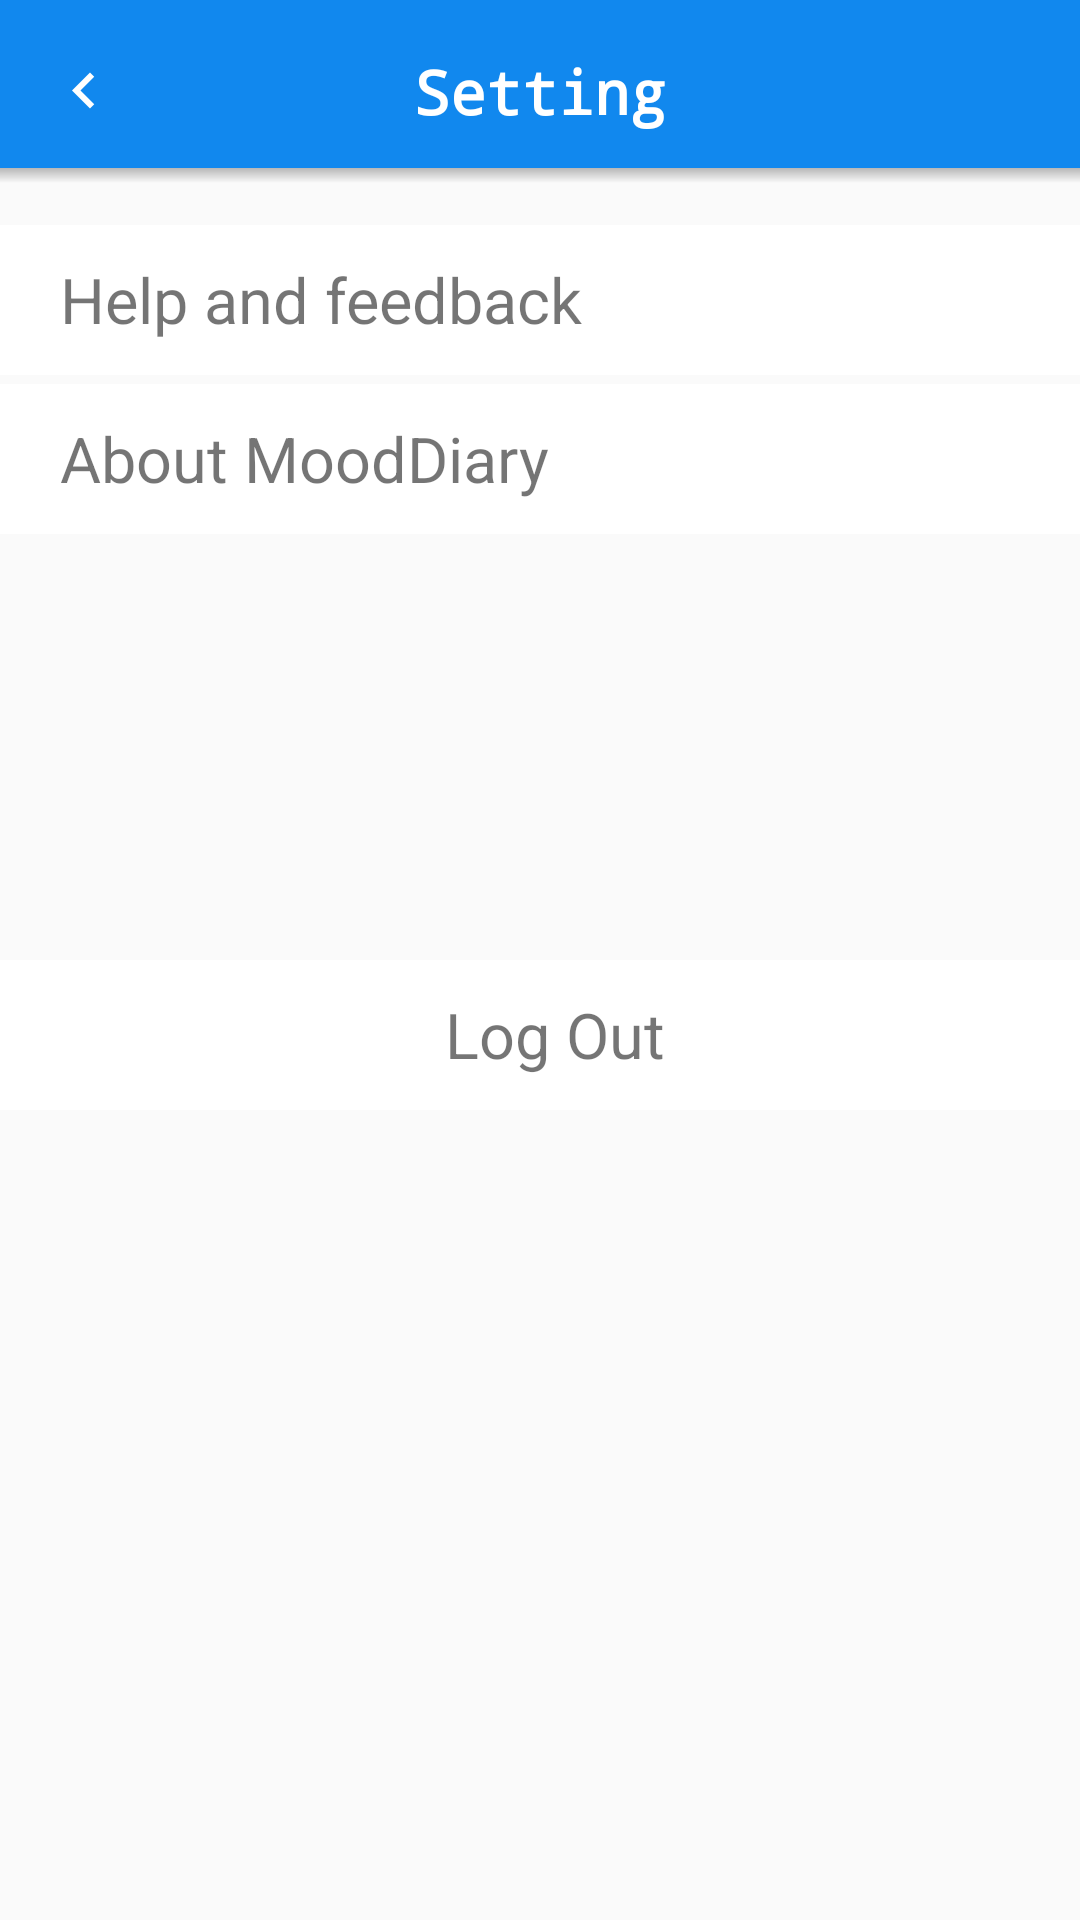

Reconstruct the res/layout file that produces this screen, plus the resources it refers to.
<!-- AndroidManifest.xml: application theme AppTheme -->
<!-- res/layout/activity_settings.xml -->
<?xml version="1.0" encoding="utf-8"?>
<android.support.constraint.ConstraintLayout xmlns:android="http://schemas.android.com/apk/res/android"
    xmlns:app="http://schemas.android.com/apk/res-auto"
    xmlns:tools="http://schemas.android.com/tools"
    android:layout_width="match_parent"
    android:layout_height="match_parent"
    tools:context=".SettingActivity">

    <RelativeLayout
        android:layout_width="match_parent"
        android:layout_height="@dimen/actionbar_height"
        android:layout_marginStart="0dp"
        android:layout_marginTop="0dp"
        android:background="@drawable/title_bg"
        app:layout_constraintStart_toStartOf="parent"
        app:layout_constraintTop_toTopOf="parent">

        <ImageView
            android:layout_width="wrap_content"
            android:layout_height="match_parent"
            android:gravity="center"
            android:paddingStart="16dp"
            android:paddingEnd="16dp"
            android:onClick="onClickCancel"
            android:src="@drawable/menu_back_bg" />

        <TextView
            android:layout_width="wrap_content"
            android:layout_height="match_parent"
            android:layout_centerHorizontal="true"
            android:gravity="center"
            android:text="@string/Setting"
            android:textColor="@color/white"
            android:fontFamily="monospace"
            android:textStyle="bold"
            android:textSize="20sp" />

    </RelativeLayout>



    <LinearLayout
        android:id="@+id/Lin_Help"
        android:layout_width="match_parent"
        android:layout_height="50dp"
        android:layout_marginTop="75dp"
        android:background="@color/white"
        android:onClick="onClickHelp"
        android:paddingEnd="10dp"
        android:paddingStart="10dp"
        app:layout_constraintStart_toStartOf="parent"
        app:layout_constraintTop_toTopOf="parent">

        <TextView
            android:id="@+id/tv_Help_Feedback"
            android:layout_width="wrap_content"
            android:layout_height="wrap_content"
            android:layout_gravity="center"
            android:layout_marginStart="10dp"
            android:text="@string/Help_and_feedback"
            android:textSize="21sp" />

        <ImageView
            android:id="@+id/iv_Help_Feedback"
            android:layout_width="50dp"
            android:layout_height="50dp"
            android:layout_gravity="center"
            android:layout_marginStart="139dp"
            android:contentDescription="@string/desc"
            android:padding="10dp"
            android:src="@drawable/ic__right" />

    </LinearLayout>



    <LinearLayout
        android:id="@+id/Lin_About"
        android:layout_width="match_parent"
        android:layout_height="50dp"
        android:layout_marginTop="128dp"
        android:background="@color/white"
        android:onClick="onClickAbout"
        android:paddingEnd="10dp"
        android:paddingStart="10dp"
        app:layout_constraintStart_toStartOf="parent"
        app:layout_constraintTop_toTopOf="parent">

        <TextView
            android:id="@+id/tv_About_MoodDiary"
            android:layout_width="wrap_content"
            android:layout_height="wrap_content"
            android:layout_gravity="center"
            android:layout_marginStart="10dp"
            android:text="@string/About_MoodDiary"
            android:textSize="21sp" />

        <ImageView
            android:id="@+id/iv_About_MoodDiary"
            android:layout_width="50dp"
            android:layout_height="50dp"
            android:layout_gravity="center"
            android:layout_marginStart="150dp"
            android:contentDescription="@string/desc"
            android:padding="10dp"
            android:src="@drawable/ic__right" />

    </LinearLayout>



    <LinearLayout
        android:id="@+id/Lin_Logout"
        android:layout_width="match_parent"
        android:layout_height="50dp"
        android:layout_marginTop="320dp"
        android:background="@color/white"
        android:paddingEnd="10dp"
        android:paddingStart="10dp"
        android:gravity="center"
        android:onClick="onClickLogOut"
        app:layout_constraintStart_toStartOf="parent"
        app:layout_constraintTop_toTopOf="parent">

        <TextView
            android:id="@+id/tv_Logout"
            android:layout_width="wrap_content"
            android:layout_height="wrap_content"
            android:layout_gravity="center"
            android:layout_marginStart="10dp"
            android:text="@string/LogOut"
            android:textSize="21sp" />

    </LinearLayout>


</android.support.constraint.ConstraintLayout>
<!-- resources referenced by this layout -->
<resources>
  <color name="white">#FFFFFF</color>
  <dimen name="actionbar_height">61dp</dimen>
  <!-- drawable menu_back_bg (drawable) -->
  <vector xmlns:android="http://schemas.android.com/apk/res/android"
          android:width="24dp"
          android:height="24dp"
          android:viewportWidth="24.0"
          android:viewportHeight="24.0">
  
      <path
          android:fillColor="#FFFFFFFF"
          android:pathData="M15.41,16.09l-4.58,-4.59 4.58,-4.59L14,5.5l-6,6 6,6z"/>
  </vector>
  <!-- drawable title_bg (drawable) -->
  <?xml version="1.0" encoding="utf-8"?>
  <layer-list xmlns:android="http://schemas.android.com/apk/res/android">
  
      <item>
          <shape android:shape="rectangle">
              <solid android:color="@color/title_bg_shadow" />
              <gradient android:angle="270"
                  android:startColor="@color/title_bg_shadow"
                  android:centerColor="@color/title_bg_shadow"
                  android:centerY="0.89">
              </gradient>
          </shape>
      </item>
  
      <item
          android:bottom="5dp">
          <shape android:shape="rectangle">
              <solid android:color="@color/colorPrimary"/>
          </shape>
      </item>
  </layer-list>
  <string name="About_MoodDiary">About MoodDiary</string>
  <string name="Help_and_feedback">Help and feedback</string>
  <string name="LogOut">Log Out</string>
  <string name="Setting">Setting</string>
  <string name="desc">ImageView</string>
  <style name="AppTheme" parent="Base.Theme.AppCompat.Light.DarkActionBar">
          
          <item name="colorPrimary">@color/colorPrimary</item>
          <item name="colorPrimaryDark">@color/colorPrimaryDark</item>
          <item name="colorAccent">@color/colorAccent</item>
          <item name="android:homeAsUpIndicator">@drawable/menu_back_bg</item>
      </style>
  <color name="title_bg_shadow">#A0A0A0</color>
  <color name="colorPrimary">#1188EE</color>
  <color name="colorPrimaryDark">#000000</color>
  <color name="colorAccent">#87CEEB</color>
</resources>
